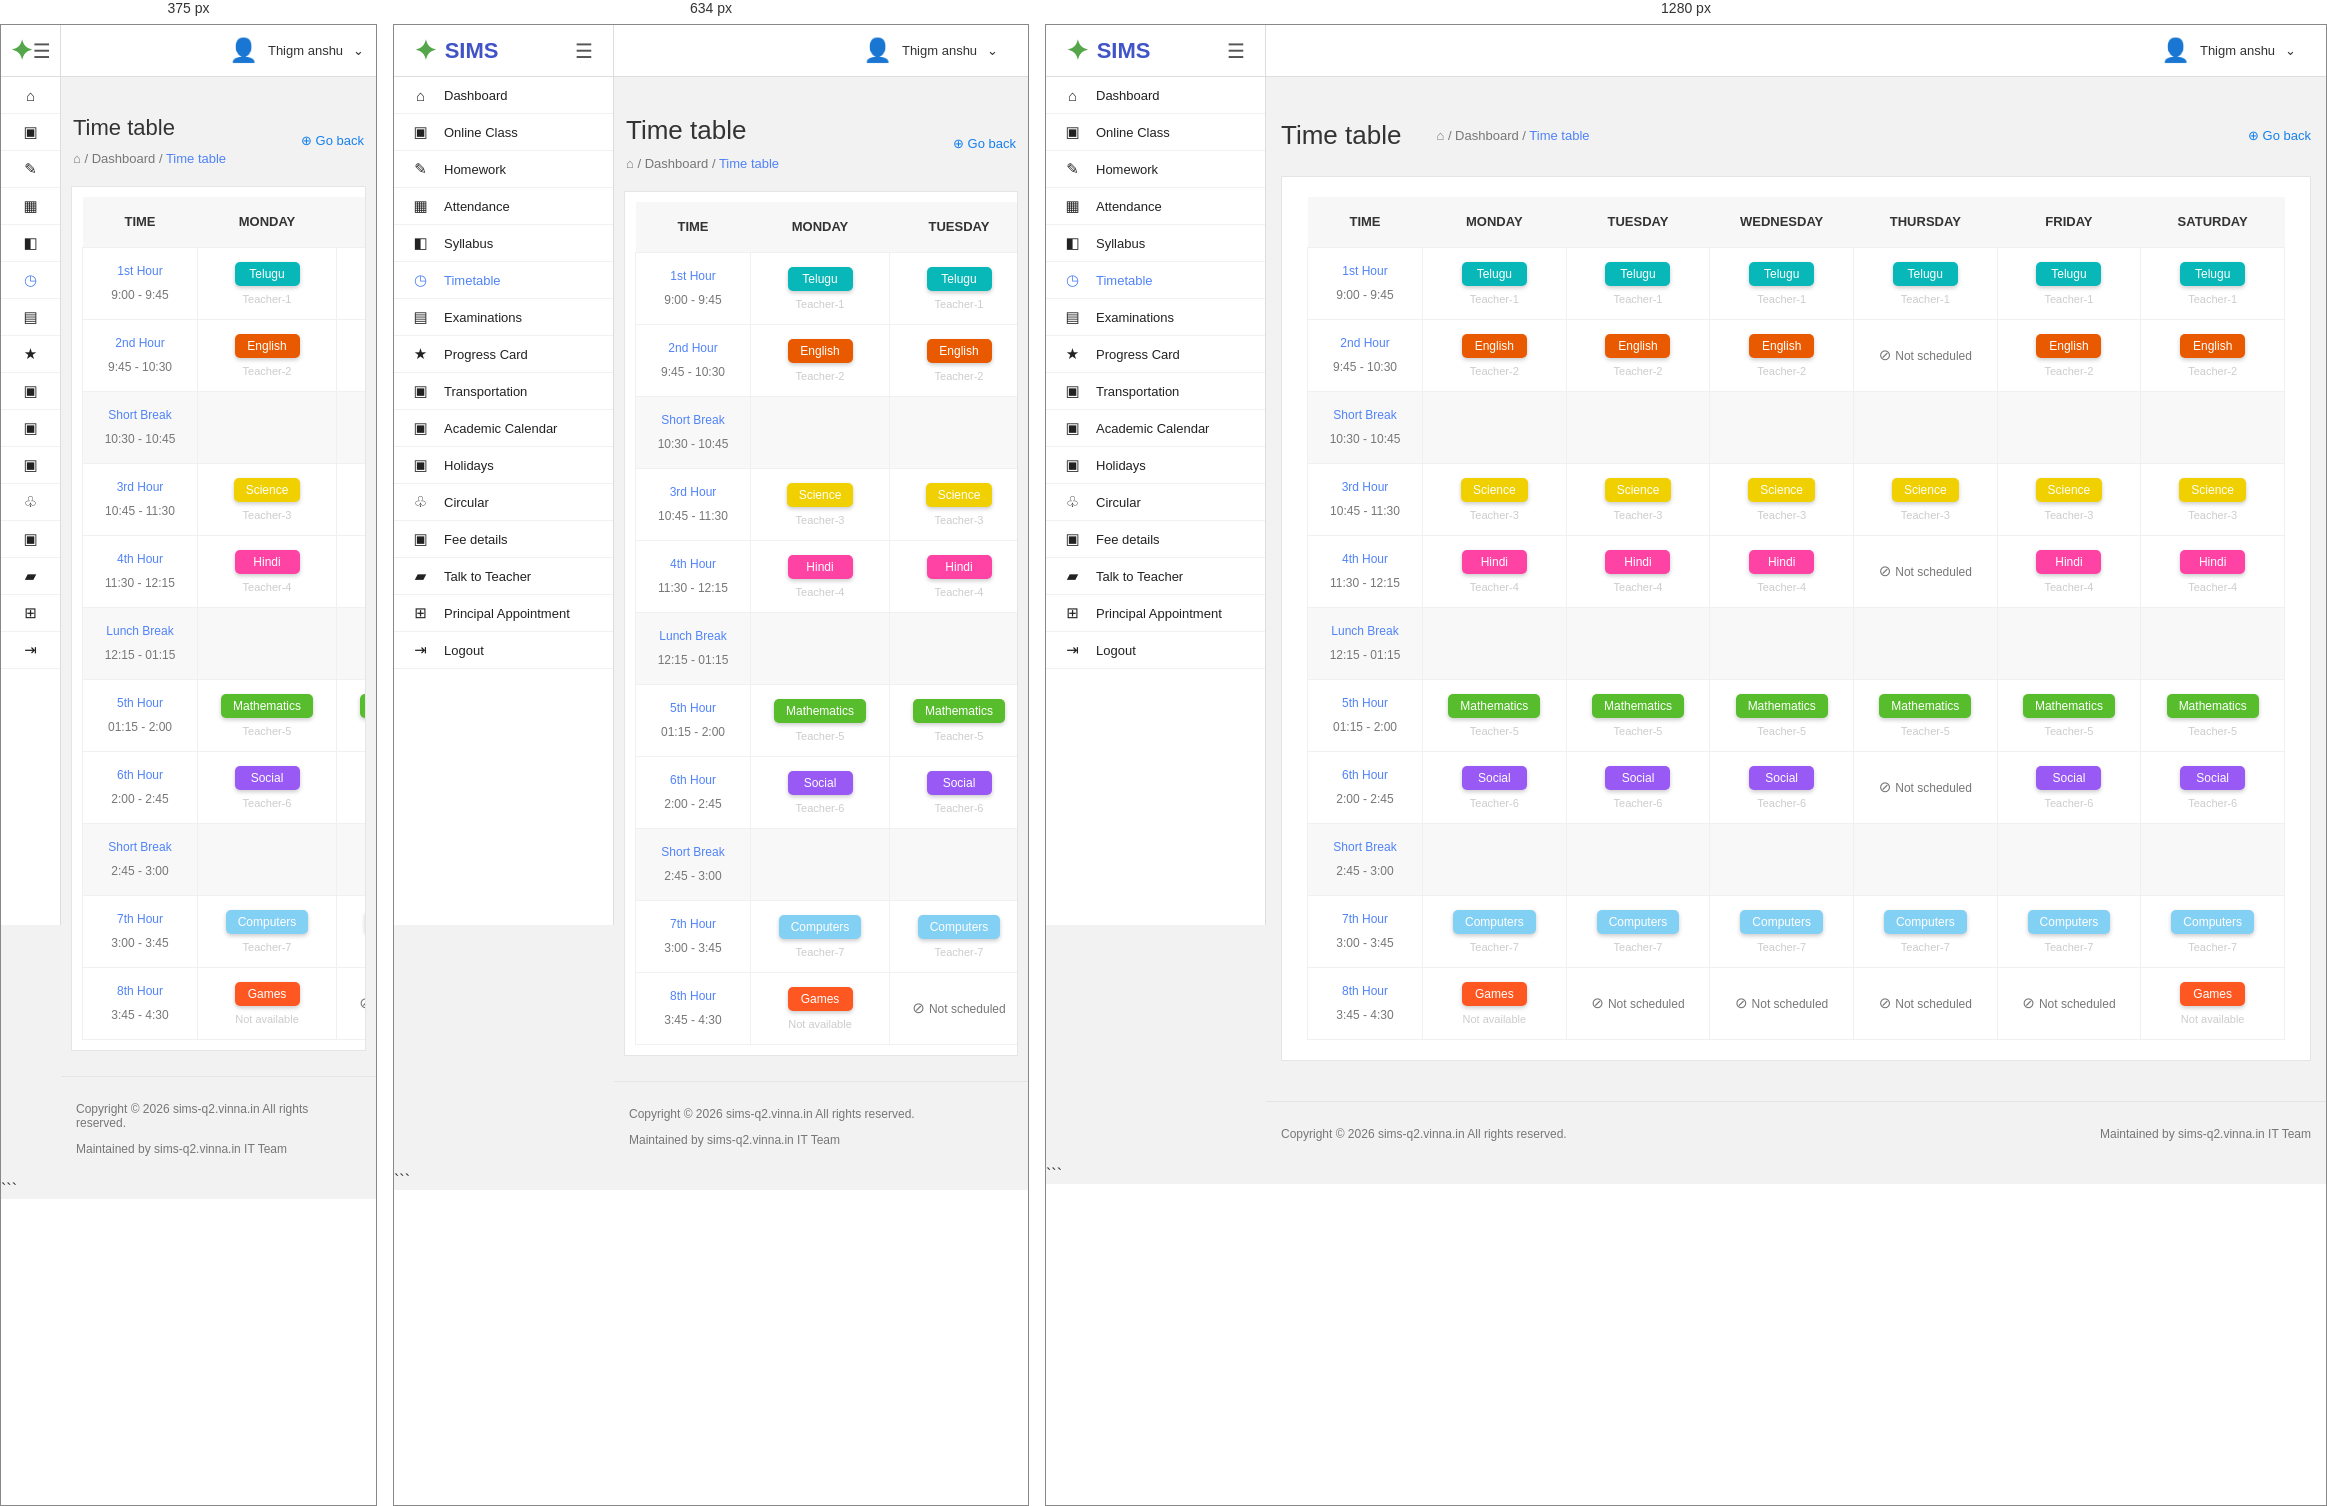
Rendered at 375 px, 634 px and 1280 px, left to right.

<!-- file: timetable.html -->
```html
<!DOCTYPE html>
<html lang="en">
<head>
    <meta charset="UTF-8">
    <meta name="viewport" content="width=device-width, initial-scale=1.0">
    <title>Timetable | SIMS Parent Panel</title>

    <style>
        * {
            margin: 0;
            padding: 0;
            box-sizing: border-box;
            font-family: Arial, Helvetica, sans-serif;
        }

        body {
            background: #f2f2f2;
            color: #333;
        }

        /* SIDEBAR */
        .sidebar {
            width: 220px;
            height: 100vh;
            position: fixed;
            top: 0;
            left: 0;
            background: #fff;
            border-right: 1px solid #ddd;
            overflow-y: auto;
        }

        .logo-area {
            height: 52px;
            display: flex;
            align-items: center;
            justify-content: space-between;
            padding: 0 20px;
            border-bottom: 1px solid #ddd;
        }

        .logo {
            display: flex;
            align-items: center;
            gap: 8px;
            color: #4054c8;
            font-size: 22px;
            font-weight: bold;
        }

        .logo-symbol {
            font-size: 27px;
            color: #55a64a;
        }

        .menu-toggle {
            font-size: 20px;
            color: #555;
        }

        .menu a {
            display: flex;
            align-items: center;
            gap: 15px;
            height: 37px;
            padding: 0 18px;
            text-decoration: none;
            color: #222;
            font-size: 13px;
            border-bottom: 1px solid #f1f1f1;
        }

        .menu a:hover {
            background: #f4f7ff;
            color: #5083f7;
        }

        .menu a.active {
            color: #5083f7;
        }

        .menu-icon {
            width: 17px;
            text-align: center;
            font-size: 15px;
        }

        /* TOPBAR */
        .topbar {
            height: 52px;
            position: fixed;
            top: 0;
            left: 220px;
            right: 0;
            background: white;
            display: flex;
            align-items: center;
            justify-content: flex-end;
            padding: 0 30px;
            border-bottom: 1px solid #ddd;
            z-index: 5;
        }

        .profile {
            display: flex;
            align-items: center;
            gap: 10px;
            font-size: 13px;
        }

        .avatar {
            font-size: 23px;
        }

        /* MAIN */
        .main {
            margin-left: 220px;
            padding-top: 52px;
            min-height: 100vh;
        }

        .page-header {
            padding: 25px 15px;
            display: flex;
            align-items: center;
            justify-content: space-between;
            flex-wrap: wrap;
            gap: 15px;
        }

        .heading-area {
            display: flex;
            align-items: center;
            gap: 35px;
        }

        .page-header h1 {
            font-size: 26px;
            font-weight: 500;
        }

        .breadcrumb {
            font-size: 13px;
            color: #777;
        }

        .breadcrumb a {
            text-decoration: none;
            color: #5083f7;
        }

        .go-back {
            text-decoration: none;
            color: #1680ee;
            font-size: 13px;
        }

        /* TABLE CONTAINER */
        .timetable-container {
            background: white;
            margin: 0 15px 40px;
            padding: 20px 25px;
            border: 1px solid #e5e5e5;
            overflow-x: auto;
        }

        .timetable {
            width: 100%;
            min-width: 950px;
            border-collapse: collapse;
            table-layout: fixed;
        }

        .timetable th {
            background: #f7f7f7;
            height: 50px;
            text-align: center;
            font-size: 13px;
            font-weight: bold;
            color: #333;
        }

        .timetable td {
            border: 1px solid #f0f0f0;
            text-align: center;
            height: 72px;
            padding: 8px 5px;
            vertical-align: middle;
        }

        .time-column {
            width: 115px;
        }

        .time-label {
            color: #5083f7;
            font-size: 12px;
            margin-bottom: 10px;
        }

        .time-value {
            color: #777;
            font-size: 12px;
        }

        .subject {
            display: inline-block;
            min-width: 65px;
            padding: 5px 12px;
            color: white;
            border-radius: 5px;
            font-size: 12px;
            box-shadow: 0 2px 4px #ccc;
        }

        .teacher {
            font-size: 11px;
            color: #ccc;
            margin-top: 7px;
        }

        /* SUBJECT COLORS */
        .telugu {
            background: #08b8b9;
        }

        .english {
            background: #e95a00;
        }

        .science {
            background: #f0d000;
        }

        .hindi {
            background: #ff43a5;
        }

        .mathematics {
            background: #57bd2c;
        }

        .social {
            background: #9959f5;
        }

        .computers {
            background: #83d0f5;
        }

        .games {
            background: #ff5722;
        }

        /* BREAK ROWS */
        .break-row td {
            height: 72px;
            background: #f8f8f8;
        }

        .break-row .time-label {
            margin-bottom: 10px;
        }

        .not-scheduled {
            font-size: 12px;
            color: #777;
        }

        .not-scheduled span {
            font-size: 15px;
            margin-right: 4px;
        }

        /* FOOTER */
        .footer {
            border-top: 1px solid #e5e5e5;
            padding: 25px 15px;
            display: flex;
            justify-content: space-between;
            flex-wrap: wrap;
            gap: 12px;
            color: #777;
            font-size: 12px;
        }

        /* RESPONSIVE */
        @media (max-width: 768px) {
            .page-header {
                padding: 20px 12px;
            }

            .heading-area {
                display: block;
            }

            .breadcrumb {
                margin-top: 10px;
            }

            .timetable-container {
                margin: 0 10px 25px;
                padding: 10px;
            }
        }

        @media (max-width: 500px) {
            .sidebar {
                width: 60px;
            }

            .logo-area {
                justify-content: center;
                padding: 0;
            }

            .logo-text,
            .menu-text {
                display: none;
            }

            .menu a {
                justify-content: center;
                padding: 0;
            }

            .topbar {
                left: 60px;
                padding: 0 12px;
            }

            .main {
                margin-left: 60px;
            }

            .page-header h1 {
                font-size: 22px;
            }
        }
    </style>
</head>

<body>

<!-- SIDEBAR -->
<aside class="sidebar">

    <div class="logo-area">
        <div class="logo">
            <span class="logo-symbol">✦</span>
            <span class="logo-text">SIMS</span>
        </div>
        <span class="menu-toggle">☰</span>
    </div>

    <nav class="menu">

        <a href="dashboard/dashboard.html">
            <span class="menu-icon">⌂</span>
            <span class="menu-text">Dashboard</span>
        </a>

        <a href="online-class.html">
            <span class="menu-icon">▣</span>
            <span class="menu-text">Online Class</span>
        </a>

        <a href="#">
            <span class="menu-icon">✎</span>
            <span class="menu-text">Homework</span>
        </a>

        <a href="attendance.html">
            <span class="menu-icon">▦</span>
            <span class="menu-text">Attendance</span>
        </a>

        <a href="#">
            <span class="menu-icon">◧</span>
            <span class="menu-text">Syllabus</span>
        </a>

        <a href="timetable.html" class="active">
            <span class="menu-icon">◷</span>
            <span class="menu-text">Timetable</span>
        </a>

        <a href="#">
            <span class="menu-icon">▤</span>
            <span class="menu-text">Examinations</span>
        </a>

        <a href="#">
            <span class="menu-icon">★</span>
            <span class="menu-text">Progress Card</span>
        </a>

        <a href="#">
            <span class="menu-icon">▣</span>
            <span class="menu-text">Transportation</span>
        </a>

        <a href="#">
            <span class="menu-icon">▣</span>
            <span class="menu-text">Academic Calendar</span>
        </a>

        <a href="#">
            <span class="menu-icon">▣</span>
            <span class="menu-text">Holidays</span>
        </a>

        <a href="#">
            <span class="menu-icon">♧</span>
            <span class="menu-text">Circular</span>
        </a>

        <a href="#">
            <span class="menu-icon">▣</span>
            <span class="menu-text">Fee details</span>
        </a>

        <a href="#">
            <span class="menu-icon">▰</span>
            <span class="menu-text">Talk to Teacher</span>
        </a>

        <a href="#">
            <span class="menu-icon">⊞</span>
            <span class="menu-text">Principal Appointment</span>
        </a>

        <a href="#">
            <span class="menu-icon">⇥</span>
            <span class="menu-text">Logout</span>
        </a>

    </nav>
</aside>

<!-- TOPBAR -->
<header class="topbar">
    <div class="profile">
        <span class="avatar">👤</span>
        <span>Thigm anshu</span>
        <span>⌄</span>
    </div>
</header>

<!-- MAIN CONTENT -->
<main class="main">

    <div class="page-header">

        <div class="heading-area">
            <h1>Time table</h1>

            <div class="breadcrumb">
                ⌂ / Dashboard /
                <a href="timetable.html">Time table</a>
            </div>
        </div>

        <a href="dashboard/dashboard.html" class="go-back">
            ⊕ Go back
        </a>

    </div>

    <section class="timetable-container">

        <table class="timetable">

            <thead>
                <tr>
                    <th class="time-column">TIME</th>
                    <th>MONDAY</th>
                    <th>TUESDAY</th>
                    <th>WEDNESDAY</th>
                    <th>THURSDAY</th>
                    <th>FRIDAY</th>
                    <th>SATURDAY</th>
                </tr>
            </thead>

            <tbody>

                <!-- 1ST HOUR -->
                <tr>
                    <td>
                        <div class="time-label">1st Hour</div>
                        <div class="time-value">9:00 - 9:45</div>
                    </td>

                    <td><span class="subject telugu">Telugu</span><div class="teacher">Teacher-1</div></td>
                    <td><span class="subject telugu">Telugu</span><div class="teacher">Teacher-1</div></td>
                    <td><span class="subject telugu">Telugu</span><div class="teacher">Teacher-1</div></td>
                    <td><span class="subject telugu">Telugu</span><div class="teacher">Teacher-1</div></td>
                    <td><span class="subject telugu">Telugu</span><div class="teacher">Teacher-1</div></td>
                    <td><span class="subject telugu">Telugu</span><div class="teacher">Teacher-1</div></td>
                </tr>

                <!-- 2ND HOUR -->
                <tr>
                    <td>
                        <div class="time-label">2nd Hour</div>
                        <div class="time-value">9:45 - 10:30</div>
                    </td>

                    <td><span class="subject english">English</span><div class="teacher">Teacher-2</div></td>
                    <td><span class="subject english">English</span><div class="teacher">Teacher-2</div></td>
                    <td><span class="subject english">English</span><div class="teacher">Teacher-2</div></td>
                    <td><div class="not-scheduled"><span>⊘</span>Not scheduled</div></td>
                    <td><span class="subject english">English</span><div class="teacher">Teacher-2</div></td>
                    <td><span class="subject english">English</span><div class="teacher">Teacher-2</div></td>
                </tr>

                <!-- SHORT BREAK -->
                <tr class="break-row">
                    <td>
                        <div class="time-label">Short Break</div>
                        <div class="time-value">10:30 - 10:45</div>
                    </td>
                    <td></td><td></td><td></td><td></td><td></td><td></td>
                </tr>

                <!-- 3RD HOUR -->
                <tr>
                    <td>
                        <div class="time-label">3rd Hour</div>
                        <div class="time-value">10:45 - 11:30</div>
                    </td>

                    <td><span class="subject science">Science</span><div class="teacher">Teacher-3</div></td>
                    <td><span class="subject science">Science</span><div class="teacher">Teacher-3</div></td>
                    <td><span class="subject science">Science</span><div class="teacher">Teacher-3</div></td>
                    <td><span class="subject science">Science</span><div class="teacher">Teacher-3</div></td>
                    <td><span class="subject science">Science</span><div class="teacher">Teacher-3</div></td>
                    <td><span class="subject science">Science</span><div class="teacher">Teacher-3</div></td>
                </tr>

                <!-- 4TH HOUR -->
                <tr>
                    <td>
                        <div class="time-label">4th Hour</div>
                        <div class="time-value">11:30 - 12:15</div>
                    </td>

                    <td><span class="subject hindi">Hindi</span><div class="teacher">Teacher-4</div></td>
                    <td><span class="subject hindi">Hindi</span><div class="teacher">Teacher-4</div></td>
                    <td><span class="subject hindi">Hindi</span><div class="teacher">Teacher-4</div></td>
                    <td><div class="not-scheduled"><span>⊘</span>Not scheduled</div></td>
                    <td><span class="subject hindi">Hindi</span><div class="teacher">Teacher-4</div></td>
                    <td><span class="subject hindi">Hindi</span><div class="teacher">Teacher-4</div></td>
                </tr>

                <!-- LUNCH -->
                <tr class="break-row">
                    <td>
                        <div class="time-label">Lunch Break</div>
                        <div class="time-value">12:15 - 01:15</div>
                    </td>
                    <td></td><td></td><td></td><td></td><td></td><td></td>
                </tr>

                <!-- 5TH HOUR -->
                <tr>
                    <td>
                        <div class="time-label">5th Hour</div>
                        <div class="time-value">01:15 - 2:00</div>
                    </td>

                    <td><span class="subject mathematics">Mathematics</span><div class="teacher">Teacher-5</div></td>
                    <td><span class="subject mathematics">Mathematics</span><div class="teacher">Teacher-5</div></td>
                    <td><span class="subject mathematics">Mathematics</span><div class="teacher">Teacher-5</div></td>
                    <td><span class="subject mathematics">Mathematics</span><div class="teacher">Teacher-5</div></td>
                    <td><span class="subject mathematics">Mathematics</span><div class="teacher">Teacher-5</div></td>
                    <td><span class="subject mathematics">Mathematics</span><div class="teacher">Teacher-5</div></td>
                </tr>

                <!-- 6TH HOUR -->
                <tr>
                    <td>
                        <div class="time-label">6th Hour</div>
                        <div class="time-value">2:00 - 2:45</div>
                    </td>

                    <td><span class="subject social">Social</span><div class="teacher">Teacher-6</div></td>
                    <td><span class="subject social">Social</span><div class="teacher">Teacher-6</div></td>
                    <td><span class="subject social">Social</span><div class="teacher">Teacher-6</div></td>
                    <td><div class="not-scheduled"><span>⊘</span>Not scheduled</div></td>
                    <td><span class="subject social">Social</span><div class="teacher">Teacher-6</div></td>
                    <td><span class="subject social">Social</span><div class="teacher">Teacher-6</div></td>
                </tr>

                <!-- SHORT BREAK -->
                <tr class="break-row">
                    <td>
                        <div class="time-label">Short Break</div>
                        <div class="time-value">2:45 - 3:00</div>
                    </td>
                    <td></td><td></td><td></td><td></td><td></td><td></td>
                </tr>

                <!-- 7TH HOUR -->
                <tr>
                    <td>
                        <div class="time-label">7th Hour</div>
                        <div class="time-value">3:00 - 3:45</div>
                    </td>

                    <td><span class="subject computers">Computers</span><div class="teacher">Teacher-7</div></td>
                    <td><span class="subject computers">Computers</span><div class="teacher">Teacher-7</div></td>
                    <td><span class="subject computers">Computers</span><div class="teacher">Teacher-7</div></td>
                    <td><span class="subject computers">Computers</span><div class="teacher">Teacher-7</div></td>
                    <td><span class="subject computers">Computers</span><div class="teacher">Teacher-7</div></td>
                    <td><span class="subject computers">Computers</span><div class="teacher">Teacher-7</div></td>
                </tr>

                <!-- 8TH HOUR -->
                <tr>
                    <td>
                        <div class="time-label">8th Hour</div>
                        <div class="time-value">3:45 - 4:30</div>
                    </td>

                    <td><span class="subject games">Games</span><div class="teacher">Not available</div></td>
                    <td><div class="not-scheduled"><span>⊘</span>Not scheduled</div></td>
                    <td><div class="not-scheduled"><span>⊘</span>Not scheduled</div></td>
                    <td><div class="not-scheduled"><span>⊘</span>Not scheduled</div></td>
                    <td><div class="not-scheduled"><span>⊘</span>Not scheduled</div></td>
                    <td><span class="subject games">Games</span><div class="teacher">Not available</div></td>
                </tr>

            </tbody>
        </table>

    </section>

    <!-- FOOTER -->
    <footer class="footer">
        <span>Copyright © 2026 sims-q2.vinna.in All rights reserved.</span>
        <span>Maintained by sims-q2.vinna.in IT Team</span>
    </footer>

</main>

</body>
</html>
```